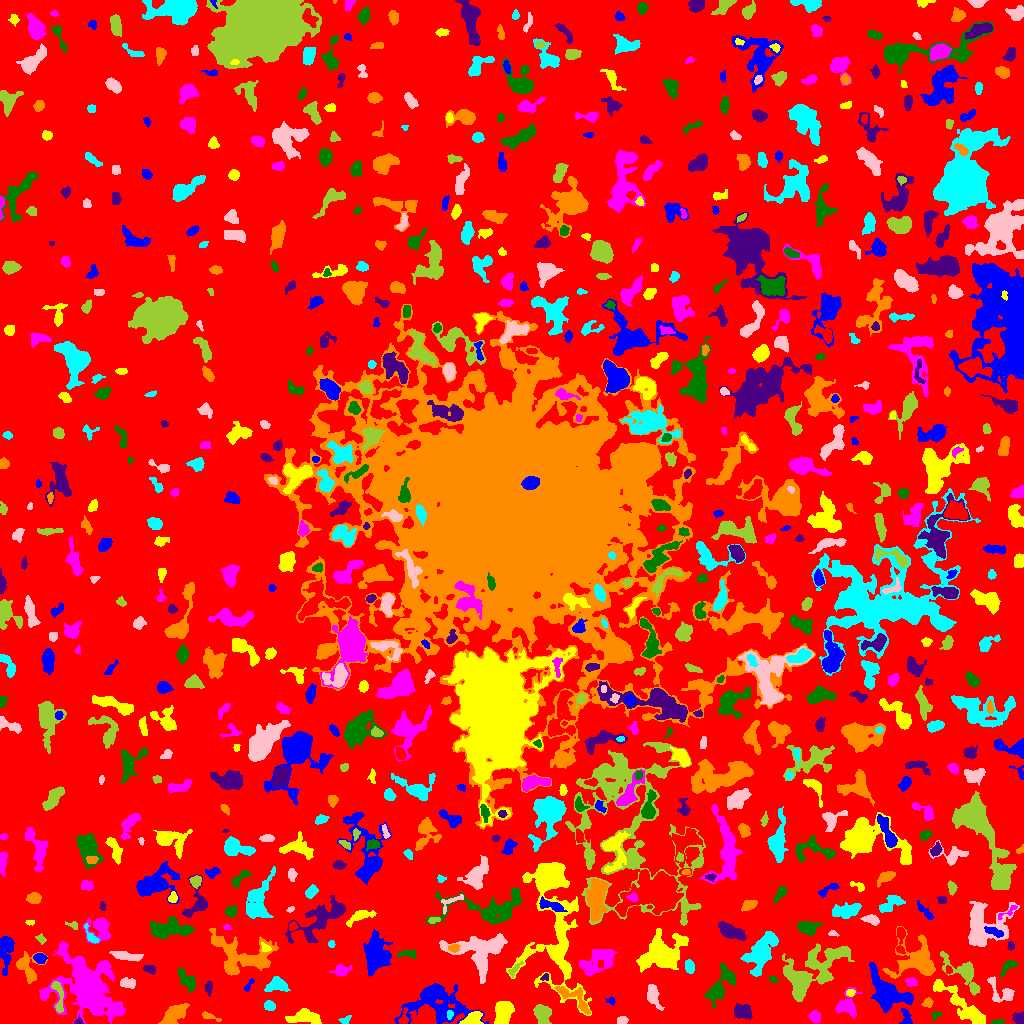

Values plotted in this chart, from the file beside it:
ID, X, Y, A, B, theta, total_flux, mu_max, mu_median, mu_mean, R_fwhm, R_e, R10, R90, x_start, x_end, y_start, y_end, area, greylevel
0, 534.3, 486.3, 304.7, 299.4, 1.421, 1393500, 11.0, 2.0, 1.889, 71.12, 227.2, 86.69, 366, 0, 1023, 0, 1023, 737616, 1.889
1, 436.7, 20.96, 16.78, 9.904, -0.1221, 5029, 14.0, 3.0, 3.824, 6.482, 11.35, 3.742, 18.22, 394, 488, 0, 40, 1315, 6.824
2, 472.4, 4.844, 5.421, 2.778, 0.4252, 654.0, 7.0, 3.0, 3.129, 5.293, 4.652, 1.784, 7.047, 459, 483, 0, 12, 209, 9.129
3, 815, 6.907, 2.677, 2.409, -1.07, 472.0, 9.0, 3.0, 3.659, 3.868, 3.241, 1.262, 5.202, 808, 820, 0, 13, 129, 7.659
4, 998.2, 1.291, 3.089, 1.071, 0.1345, 110.0, 4.0, 2.0, 1.833, 3.478, 2.257, 0.7979, 3.432, 991, 1004, 0, 4, 60, 7.833
5, 77.66, 1.709, 2.207, 1.705, 0.506, 86.0, 5.0, 1.0, 1.654, 1.784, 1.954, 0.5642, 3.385, 74, 83, 0, 9, 52, 7.654
6, 173, 8.484, 7.708, 3.228, 0.674, 1096, 8.0, 3.0, 2.946, 6.077, 5.863, 2.111, 9.373, 158, 189, 0, 20, 372, 6.946
7, 345.1, 3.239, 3.056, 1.943, 0.4563, 113.0, 3.0, 1.5, 1.527, 3.432, 2.821, 0.9772, 4.334, 338, 351, 0, 8, 74, 6.527
8, 622, 3.2, 2.519, 1.804, 0.09685, 160.0, 4.0, 2.0, 1.951, 4.068, 2.764, 0.9772, 4.222, 617, 628, 0, 7, 82, 7.951
9, 542.2, 9.365, 4.763, 3.538, -1.304, 1774, 16.0, 6.0, 6.313, 5.863, 4.886, 1.871, 7.777, 533, 551, 0, 19, 281, 10.31
10, 403.7, 4.029, 3.608, 1.97, 1.405, 273.0, 7.0, 2.0, 2.625, 3.192, 2.706, 0.9772, 4.583, 398, 408, 0, 16, 104, 9.625
11, 906.1, 4.664, 4.962, 2.503, -1.302, 324.0, 8.0, 2.0, 2.492, 2.706, 3.09, 1.128, 5.412, 899, 912, 0, 15, 130, 7.492
12, 304.5, 6.455, 7.942, 3.115, -0.03081, 1126, 8.0, 3.0, 3.128, 6.358, 5.698, 2.257, 9.167, 285, 321, 0, 15, 360, 7.128
13, 846.8, 18.08, 6.17, 5.145, 1.256, 1239, 8.0, 3.0, 3.755, 7.181, 5.754, 2.326, 9.009, 835, 862, 5, 36, 330, 6.755
14, 935.8, 8.661, 2.573, 1.763, 0.4463, 121.0, 5.0, 2.0, 1.862, 2.394, 2.326, 0.7979, 3.827, 932, 942, 3, 12, 65, 5.862
15, 1019, 5.575, 2.891, 2.673, 0.2452, 657.0, 11.0, 5.5, 5.298, 4.442, 3.523, 1.382, 5.323, 1012, 1023, 0, 12, 124, 9.298
16, 208.1, 7.342, 5.993, 1.082, -0.3293, 38.0, 2.0, 0.0, 0.3918, 3.192, 1.954, 0.5642, 2.985, 202, 221, 2, 12, 97, 5.392
17, 449.6, 8.462, 2.391, 1.47, 1.442, 156.0, 6.0, 2.5, 2.786, 2.985, 2.257, 0.7979, 3.613, 447, 453, 4, 13, 56, 8.786
18, 652.6, 28.57, 5.672, 2.63, -1.317, 610.0, 7.0, 2.0, 2.542, 4.583, 4.184, 1.596, 7.047, 647, 664, 13, 39, 240, 7.542
19, 58.34, 27.15, 10.13, 2.55, -1.426, 540.0, 6.0, 2.0, 2.523, 5.726, 4.886, 1.784, 7.356, 51, 63, 11, 42, 214, 8.523
20, 772.8, 8.355, 7.939, 4.476, -0.09854, 2612, 13.0, 5.0, 5.741, 7.159, 6.676, 2.646, 10.42, 758, 790, 0, 20, 455, 8.741
21, 887, 29.86, 10.65, 6.512, -0.7398, 4734, 16.0, 5.0, 5.416, 8.038, 8.368, 3.141, 14, 869, 913, 11, 61, 874, 10.42
22, 503.9, 12.22, 6.261, 4.269, 1.245, 1461, 10.0, 4.0, 3.875, 6.433, 5.781, 2.257, 9.167, 494, 514, 0, 22, 377, 8.875
23, 97.55, 19.45, 3.202, 2.884, 0.9523, 845.0, 11.0, 5.0, 4.942, 4.754, 3.909, 1.596, 6.155, 91, 105, 12, 27, 171, 13.94
24, 720.2, 37.38, 10.78, 4.539, 1.012, 1545, 10.0, 3.0, 2.994, 4.951, 6.699, 2.257, 11.08, 704, 735, 15, 60, 516, 6.994
25, 742.6, 12.05, 4.593, 3.529, -0.1518, 881.0, 9.0, 4.0, 3.596, 5.015, 4.983, 1.871, 7.695, 734, 752, 4, 20, 245, 8.596
26, 927.6, 20.47, 2.452, 2.187, 0.7275, 210.0, 5.0, 2.0, 2.414, 3.613, 2.932, 1.128, 4.478, 921, 933, 16, 26, 87, 7.414
27, 269.1, 17.86, 2.75, 2.163, -0.3832, 332.0, 6.0, 3.0, 3.132, 4.297, 3.038, 1.262, 4.951, 264, 275, 13, 23, 106, 7.132
28, 1002, 31.63, 8.809, 4.746, -0.6776, 608.0, 5.0, 2.0, 2.111, 5.441, 5.109, 1.954, 8.349, 987, 1014, 21, 47, 288, 6.111
29, 797.7, 40.47, 8.142, 4.372, -1.065, 2015, 9.0, 4.0, 4.172, 8.311, 6.652, 2.764, 10.19, 784, 810, 23, 57, 483, 11.17
30, 343.2, 24.82, 6.898, 3.24, -0.5748, 1045, 9.0, 3.0, 3.567, 5.262, 5.232, 1.954, 8.215, 332, 357, 16, 36, 293, 7.567
31, 610.9, 22.67, 2.231, 1.855, -0.1612, 119.0, 5.0, 2.0, 1.983, 2.394, 2.326, 0.7979, 3.785, 606, 615, 18, 27, 60, 7.983
32, 850.3, 30.53, 2.188, 1.496, 0.1625, 72.0, 3.0, 1.0, 1.125, 2.257, 2.111, 0.7979, 3.656, 846, 855, 27, 34, 64, 7.125
33, 86.15, 38.65, 20.36, 14.64, -0.7635, 9612, 10.0, 3.0, 3.888, 16.18, 15.83, 5.997, 24.9, 39, 125, 0, 82, 2472, 6.888
34, 186.6, 43.91, 6.468, 2.947, -0.8718, 618.0, 5.0, 2.0, 2.433, 6.129, 5.078, 2.034, 7.715, 177, 195, 31, 55, 254, 7.433
35, 208.8, 36.09, 3.402, 1.702, 1.497, 191.0, 4.0, 2.0, 2.099, 4.549, 2.985, 1.128, 4.652, 205, 212, 27, 43, 91, 6.099
36, 574.6, 25.08, 12.08, 3.88, -0.6584, 543.0, 4.0, 2.0, 1.64, 7.313, 5.698, 2.111, 8.974, 554, 590, 9, 37, 331, 8.64
37, 276.2, 38.94, 5.052, 3.458, 0.1794, 893.0, 9.0, 3.0, 3.461, 4.983, 4.754, 1.784, 7.715, 264, 290, 32, 47, 258, 7.461
38, 127.5, 40.71, 3.483, 2.288, -0.1599, 226.0, 5.0, 1.0, 1.548, 3.09, 3.29, 1.262, 5.412, 120, 135, 35, 46, 146, 7.548
39, 963.8, 50.94, 12.39, 4.92, -0.7564, 2039, 13.0, 3.0, 3.967, 5.015, 6.333, 2.257, 11.1, 940, 980, 28, 72, 514, 7.967
40, 514.4, 32.53, 7.187, 2.7, -0.01799, 624.0, 7.0, 2.0, 2.589, 4.334, 4.787, 1.784, 7.548, 497, 525, 22, 39, 241, 7.589
41, 248.6, 37.89, 4.172, 1.359, 1.024, 141.0, 3.0, 2.0, 2.014, 4.184, 2.877, 1.128, 4.146, 244, 254, 32, 45, 70, 6.014
42, 961.1, 18.75, 18.84, 3.899, -0.7426, 1894, 7.0, 3.0, 2.687, 7.506, 8.667, 3.29, 13.15, 933, 985, 0, 44, 705, 6.687
43, 910.9, 41.72, 2.721, 2.021, -0.189, 240.0, 7.0, 2.0, 2.5, 2.706, 2.877, 0.9772, 4.72, 905, 917, 37, 46, 96, 7.5
44, 772.9, 44.24, 2.304, 1.499, -0.4205, 118.0, 4.0, 2.0, 2.107, 3.385, 2.257, 0.7979, 3.523, 769, 779, 41, 47, 56, 6.107
45, 545.1, 46.35, 1.984, 1.486, 0.6133, 101.0, 5.0, 2.0, 1.942, 2.185, 2.034, 0.7979, 3.432, 540, 548, 43, 50, 52, 9.942
46, 240.4, 66.48, 15.84, 9.297, -0.2098, 3470, 9.0, 3.0, 3.028, 8.63, 9.918, 3.7, 16.1, 209, 278, 48, 95, 1146, 7.028
47, 689.3, 57.23, 3.151, 2.109, -1.357, 520.0, 9.0, 4.0, 4.228, 4.029, 3.29, 1.262, 5.232, 685, 694, 50, 64, 123, 8.228
48, 480.1, 73.1, 13.96, 9.486, 0.06019, 6476, 15.0, 5.0, 5.947, 9.788, 10.43, 4.029, 16.45, 439, 507, 40, 90, 1089, 9.947
49, 514.6, 53.88, 4.535, 1.629, 0.8521, 239.0, 6.0, 2.0, 2.39, 3.742, 3.192, 1.128, 4.886, 508, 523, 46, 62, 100, 9.39
50, 948.5, 53.69, 2.129, 1.519, -1.375, 128.0, 4.0, 2.0, 2.51, 3.613, 2.257, 0.9772, 3.478, 946, 952, 50, 58, 51, 9.51
51, 5.197, 72.74, 8.667, 3.436, 1.524, 1101, 8.0, 3.0, 2.976, 6.531, 5.754, 2.257, 9.184, 0, 14, 48, 87, 370, 6.976
52, 661.5, 69.45, 11.32, 7.434, 0.4532, 4265, 11.0, 3.0, 3.839, 9.253, 9.525, 3.656, 15.77, 636, 688, 51, 95, 1111, 7.839
53, 341.2, 52.83, 3.925, 2.679, 0.1267, 440.0, 6.0, 3.0, 2.733, 5.14, 3.742, 1.493, 5.944, 329, 352, 48, 59, 161, 6.733
54, 1009, 57.34, 5.107, 2.22, 0.7256, 328.0, 6.0, 2.0, 2.294, 3.949, 3.478, 1.262, 5.781, 1000, 1017, 46, 63, 143, 6.294
55, 149.5, 54.47, 2.721, 1.46, -0.2123, 85.0, 3.0, 1.0, 0.8763, 2.523, 2.394, 0.7979, 4.029, 143, 155, 49, 58, 97, 5.876
56, 27.29, 54.96, 7.693, 4.682, -1.135, 845.0, 7.0, 2.0, 2.36, 5.352, 5.412, 2.111, 8.686, 16, 47, 40, 72, 358, 7.36
57, 761.2, 71.44, 10.57, 5.384, 1.033, 5382, 19.0, 6.0, 6.99, 7.506, 8.311, 3.192, 13.69, 740, 778, 47, 92, 770, 10.99
58, 127.3, 67.16, 7.306, 1.841, -0.123, 490.0, 4.0, 2.0, 2.076, 6.864, 4.687, 1.954, 6.864, 109, 143, 62, 72, 236, 7.076
59, 821, 60.03, 16.25, 9.905, 0.4505, 4315, 8.0, 4.0, 4.193, 13.95, 10.9, 4.37, 16.6, 782, 854, 22, 80, 1029, 7.193
... 759 more rows
